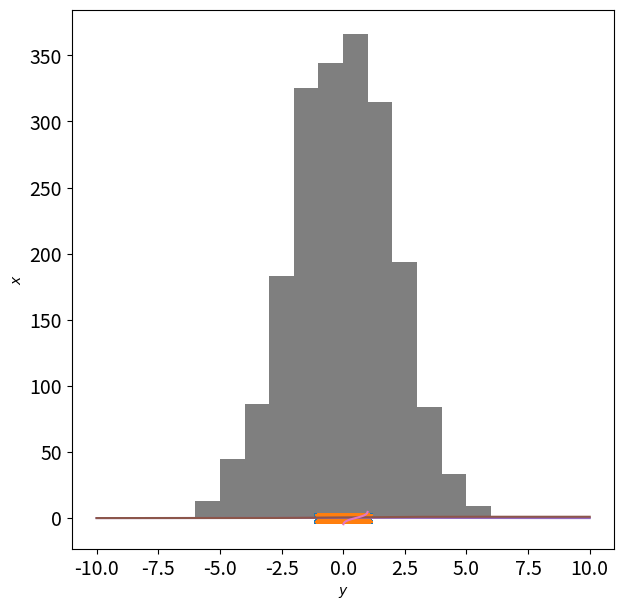

Reproduce this figure in Python. (Note: this script raises an exception after producing the figure.)
import numpy as np

import matplotlib 
%matplotlib inline
%config InlineBackend.figure_format='retina'
matplotlib.rcParams['figure.figsize'] = (10.0, 6.0)
matplotlib.rcParams['xtick.labelsize'] = 14.0
matplotlib.rcParams['ytick.labelsize'] = 14.0
import matplotlib.pyplot as plt

N=100000 # the more random samples we have, the more accurate our result is
x = np.random.uniform(-1.,1.,N)
y = np.random.uniform(-1.,1.,N)
r=np.sqrt(x*x+y*y)
plt.figure(figsize=(7,7))
plt.plot(x,y,'x')
plt.plot(x[r<1],y[r<1],'x')
plt.show()
print('2D:',4.*len(x[r<1])/len(x))

z = np.random.uniform(-1.,1.,N)
r=np.sqrt(x*x+y*y+z*z)
print('3D:',6.*len(x[r<1])/len(x))

t = np.random.uniform(-1.,1.,N)
r=np.sqrt(x*x+y*y+z*z+t*t)
print('4D:',np.sqrt(32.*len(x[r<1])/len(x)))

f = np.random.uniform(-1.,1.,N)
r=np.sqrt(x*x+y*y+z*z+t*t+f*f)
print('5D:',np.sqrt(60.*len(x[r<1])/len(x)))

def rng(m=2**32, a=1103515245, b=12345):
    """This function updates the (pseudo-)random number to a new one."""
    rng.current = (a*rng.current + b) % m
    return 1.*rng.current/m

rng.current = 101 #setting the random number seed
random_numbers = np.array([rng() for i in range(1000)]) #Draw a few random numbers
plt.hist(random_numbers,range=(0.,1.),bins=10) #plot them
plt.show()

np.random.seed(101)
random_numbers2 = np.random.random(1000)
plt.hist(random_numbers2,range=(0.,1.),bins=10)
plt.show()

np.random.seed(None)
print(np.random.random(1))
np.random.seed(10)
print(np.random.random(1))

xmin = -10. #set up an array of x-values
xmax = 10.
dx = 0.01
x = np.arange(xmin,xmax + dx,dx)

sigma = 2. #set the standard deviation of the Gaussian
P = 1./(2.*np.pi*sigma**2)**0.5*np.exp(-x**2/(2.*sigma**2)) #Gaussian PDF

plt.plot(x,P)
plt.xlabel(r'$x$')
plt.ylabel(r'$P(x)$')
plt.show()

from scipy.special import erf
CDF = 0.5*(1. + np.sign(x)*erf(np.abs(x/2**0.5/sigma))) #Gaussian CDF

plt.plot(x,CDF)
plt.xlabel(r'$x$')
plt.ylabel(r'CDF$(x)$')
plt.show()

from scipy.special import erfinv
y = np.arange(0.,1.+0.01,0.01)

def iCDF(y,sigma): #inverse CDF
    return 2**0.5*sigma*erfinv(2.*y - 1.)

iCDF_arr = iCDF(y,sigma)
plt.plot(y,iCDF_arr)
plt.xlabel(r'$y$')
plt.ylabel(r'$x$')
plt.show()

n = 2000 #Number of random samples to draw

yvals = np.random.uniform(0.,1.,n) #Draw uniformly distributed values for y
xvals = iCDF(yvals,sigma) #Convert these values to values of x

# 'normed' got changed to 'density'
plt.hist(xvals,range=(-10,10),bins=20,normed=True) #plot a histogram for x
plt.xlabel(r'$x$')
plt.ylabel(r'sample distribution')
plt.plot(x,P,label='exact PDF')
plt.legend()
plt.show()

print('zeroth order:', 1., (xvals**0).sum()/n)
print('first order:', 0., (xvals**1).sum()/n)
print('second order:', sigma**2, (xvals**2).sum()/n)
print('third order:', 0., (xvals**3).sum()/n)
print('fourth order:', 3.*sigma**4, (xvals**4).sum()/n)

xvals2 = np.random.normal(0.,sigma,n)

plt.hist(xvals2,range=(-10,10),bins=20,normed=True) #plot a histogram for x
plt.xlabel(r'$x$')
plt.ylabel(r'sample distribution')
plt.plot(x,P,label='exact PDF')
plt.legend()
plt.show()

#Set up a two-dimensional grid for plotting purposes:
xvals = np.arange(-10,10.01,0.01)
yvals = np.arange(-10,10.01,0.01)
gridx, gridy = np.meshgrid(xvals,yvals)

#Define the two-dimensional Gaussian:
cov_xx = 6.
cov_yy = 1.5
cov_xy = 1.0
cov = np.array([[cov_xx,cov_xy],[cov_xy,cov_yy]])
invcov = np.linalg.inv(cov)

def twoDGauss(x,y,cov,invcov):
    det = np.linalg.det(cov)
    norm = 1./(2.*np.pi)/det**0.5
    return norm*np.exp(-0.5*(x*(invcov[0,0]*x + invcov[0,1]*y) + y*(invcov[1,0]*x + invcov[1,1]*y)))

#Evaluate the Gaussian at all grid points and plot it:
G = twoDGauss(gridx,gridy,cov,invcov)

plt.imshow(G,cmap=plt.cm.Blues,extent=[xvals.min(),xvals.max(),yvals.max(),yvals.min()])
plt.xlabel(r'$x$')
plt.ylabel(r'$y$')
plt.colorbar()
plt.show()

#Define drawing step:
def draw_sample():
    return np.random.uniform(-10,10,2) #two-dimensional uniform distribution

#Define the acceptance-rejection step:
c = 40.
D = 2 #dimension of the parameter space

def AcceptReject(c,D,P,*Pargs):
    """This function returns `True' if the sample is accepted and `False' if not. We use a
    variable-length argument list `*Pargs' to be able to use any probability function `P' that we
    might come up with"""
    Pval = P(*Pargs)
    proposalval = 1./20**D #The proposal density is 1/20*1/20
    prob = Pval/(c*proposalval)
    return np.random.choice([True,False],p=[prob,1.-prob])

#Draw some samples:
N = 10000 #number of samples to draw
count = 0 #count the accepted samples
samples = [] #store the accepted samples

for i in range(N):
    samp = draw_sample()
    acc = AcceptReject(c,D,twoDGauss,samp[0],samp[1],cov,invcov)
    if acc:
        count += 1
        samples.append(samp)
samples = np.array(samples)

plt.imshow(G,cmap=plt.cm.Blues,extent=[xvals.min(),xvals.max(),yvals.max(),yvals.min()])
plt.xlabel(r'$x$')
plt.ylabel(r'$y$')
plt.colorbar()
plt.plot(samples[:,0],samples[:,1],'.',color='red')
plt.show()
print('acceptance ratio:', 1.*count/N)

#Let's calculate some moments of the PDF:
samples = np.array(samples)
print('mean x:', np.mean(samples[:,0]))
print('mean y:', np.mean(samples[:,1]))
print('variance in x-direction:', np.mean(samples[:,0]**2))
print('variance in y-direction:', np.mean(samples[:,1]**2))
print('covariance of x and y:', np.mean(samples[:,0]*samples[:,1]))

#Define the D-dimensional Gaussian:
sigma = 2.
def DdimGauss(xvec,sigma,D):
    det = sigma**(2*D)
    norm = 1./(2.*np.pi)**(D/2.)/det**0.5
    return norm*np.exp(-0.5*np.dot(xvec,xvec/sigma**2))

#Define the drawing step:
def draw_sample_Ddim(D):
    return np.random.uniform(-10,10,D) #D-dimensional uniform distribution

#Draw some samples:
N = 10000 #number of samples to draw
count = 0 #count the accepted samples
samples = [] #store the accepted samples
D = 2

#Here we are cheating a bit: Since we know what the maximum of the D-dimensional PDF is, we can
#calculate the optimal value of c to use:
c = DdimGauss(np.zeros(D),sigma,D)*20.**D

for i in range(N):
    samp = draw_sample_Ddim(D)
    acc = AcceptReject(c,D,DdimGauss,samp,sigma,D)
    if acc:
        count += 1
        samples.append(samp)

print('acceptance ratio:', 1.*count/N)

#Set up a two-dimensional grid for plotting purposes:
xvals = np.arange(-10,10.01,0.01)
yvals = np.arange(-10,10.01,0.01)
gridx, gridy = np.meshgrid(xvals,yvals)

#Define the two-dimensional Gaussian:
cov_xx = 6.
cov_yy = 1.5
cov_xy = 1.0
cov = np.array([[cov_xx,cov_xy],[cov_xy,cov_yy]])
invcov = np.linalg.inv(cov)
def twoDGauss(samp,cov,invcov):
    x = samp[0]
    y = samp[1]
    det = np.linalg.det(cov)
    norm = 1./(2.*np.pi)/det**0.5
    return norm*np.exp(-0.5*(x*(invcov[0,0]*x + invcov[0,1]*y) + y*(invcov[1,0]*x + invcov[1,1]*y)))

#Evaluate the Gaussian at all grid points and plot it:
G = twoDGauss([gridx,gridy],cov,invcov)

plt.imshow(G,cmap=plt.cm.Blues,extent=[xvals.min(),xvals.max(),yvals.max(),yvals.min()])
plt.xlabel(r'$x$')
plt.ylabel(r'$y$')
plt.colorbar()
plt.show()

#Define the proposal step (we are using a symmetric Gaussian proposal density):
def proposal(oldsamp,sigmaprop,D):
    newsamp = oldsamp + np.random.normal(0.,sigmaprop,D)
    return newsamp

#Define the acceptance-rejection step (return the new sample and a boolean that tells us whether
#or not the new sample was accepted):
def accept(newsamp,oldsamp,paramrange,P,*Pargs):
    if not ((np.array([p1 - p2 for p1, p2 in zip(newsamp, np.transpose(paramrange)[:][0])])>0).all() \
            and (np.array([p1 - p2 for p1, p2 in zip(np.transpose(paramrange)[:][1],newsamp)])>0).all()):
        acc = False
        return acc, oldsamp # make sure the samples are in the desired range
    newprob = P(newsamp,*Pargs)
    oldprob = P(oldsamp,*Pargs)
    if newprob >= oldprob:
        acc = True
        return acc, newsamp
    else:
        prob = newprob/oldprob
        acc = np.random.choice([True,False],p=[prob,1.-prob])
        return acc, acc*newsamp + (1. - acc)*oldsamp #Note that this is either newsamp or oldsamp

#Define function that runs an entire chain:
def run_chain(steps,paramrange,sigmaprop,D,P,*Pargs):
    oldsamp=np.array([np.random.uniform(paramrange[d][0],paramrange[d][1]) for d in range(D)])#Draw a random starting point
    count = 0 #Count the number of accepted samples
    samples = [oldsamp] #Store all samples
    for i in range(steps):
        newsamp = proposal(oldsamp,sigmaprop,D) #Propose a new sample
        acc, newsamp = accept(newsamp,oldsamp,paramrange,P,*Pargs) #decide whether or not to accept it
        samples.append(newsamp) #Add the sample to the list of samples
        if acc:
            count += 1
        oldsamp = newsamp #Move to the new sample
    ar = 1.*count/steps #compute the acceptance ratio
    return np.array(samples), ar


#Run a chain:
np.random.seed(11)
Nsteps = 200 #number of steps to run the chain for
sigmaprop = 1 #width of the proposal distribution
D = 2 #dimension of the parameter space
samples, ar = run_chain(Nsteps,np.transpose(np.array([[-10]*D,[10]*D])),sigmaprop,D,twoDGauss,cov,invcov) #run the chain
print('acceptance ratio:', ar)

#Plot the chain on top of the 2D-density:
plt.imshow(G,cmap=plt.cm.Blues,extent=[xvals.min(),xvals.max(),yvals.max(),yvals.min()])
plt.xlabel(r'$x$')
plt.ylabel(r'$y$')
plt.colorbar()
plt.plot(samples[:,0],samples[:,1],'-',color='red')
plt.show()

#plot the x-values of the samples:
plt.plot(samples[:,0])
plt.xlabel(r'sample number')
plt.ylabel(r'$x$')
plt.show()

#use the plot to determine how many samples to throw out as "burn-in":
burnin = 50
non_burnin_samples = samples[burnin:]

#calculate the auto-correlation of the remaining samples:
xmean=(np.mean(non_burnin_samples[:,0]))
xvar=(np.var(non_burnin_samples[:,0]))
ACL=np.array([(((non_burnin_samples[h:,0]-xmean)*(non_burnin_samples[:-h,0]-xmean)).sum())/(len(non_burnin_samples[:,0])-h)/xvar for h in range(1,50)])                              

plt.plot(ACL)
plt.xlabel(r'difference in sample number')
plt.ylabel(r'correlation')
plt.show()

#use the plot to determine the correlation length between samples
corrlength = 20
independentsamples = non_burnin_samples[::corrlength]
print (independentsamples.shape)
print('effective acceptance ratio:', 1.*independentsamples.shape[0]/Nsteps)

#Plot only the independent samples:
plt.imshow(G,cmap=plt.cm.Blues,extent=[xvals.min(),xvals.max(),yvals.max(),yvals.min()])
plt.xlabel(r'$x$')
plt.ylabel(r'$y$')
plt.colorbar()
plt.plot(independentsamples[:,0],independentsamples[:,1],'.',color='red')
plt.show()

#Define a multimodal distribution (remember that the normalization doesn't matter):
def multimodal(samp,cov,invcov):
    x = samp[0]
    y = samp[1]
    return twoDGauss(samp,cov,invcov) + 0.1*np.exp(-0.5*((x-5.)**2 + (y-5)**2))

#Plot it:
mm = multimodal([gridx,gridy],cov,invcov)
plt.imshow(mm,cmap=plt.cm.Blues,extent=[xvals.min(),xvals.max(),yvals.max(),yvals.min()])
plt.xlabel(r'$x$')
plt.ylabel(r'$y$')
plt.colorbar()
plt.show()

#Run a chain:
np.random.seed(15) # first try this
#np.random.seed(11) # then try this.
Nsteps = 200
sigmaprop = 1.0
D = 2
samples, ar = run_chain(Nsteps,np.transpose(np.array([[-10]*D,[10]*D])),sigmaprop,D,multimodal,cov,invcov)
print('acceptance ratio:', ar)

#Plot the chain on top of the 2D-density:
plt.imshow(mm,cmap=plt.cm.Blues,extent=[xvals.min(),xvals.max(),yvals.max(),yvals.min()])
plt.xlabel(r'$x$')
plt.ylabel(r'$y$')
plt.colorbar()
plt.plot(samples[:,0],samples[:,1],'-',color='red')
plt.show()

independent_samples = samples[50::25] #remove burn-in phase and correlated samples

x_values = independent_samples[:,0]

plt.hist(x_values,range=(-10,10),bins=40,normed=True)
plt.xlabel(r'$x$')
plt.ylabel(r'$P(x)$')
plt.show()

y_values = independent_samples[:,1]

plt.hist(y_values,range=(-10,10),bins=40,normed=True)
plt.xlabel(r'$y$')
plt.ylabel(r'$P(y)$')
plt.show()

#Standard deviation in each direction for the D-dimensional Gaussian:
sigma = 2.

#Run a chain:
np.random.seed(15)
D = 10
Nsteps = 2000
sigmaprop = 1.0
samples, ar = run_chain(Nsteps,np.transpose(np.array([[-10]*D,[10]*D])),sigmaprop,D,DdimGauss,sigma,D)
print('acceptance ratio:', ar)

print('dimension of the samples:', samples[0].shape)

#Plot the first dimension of the samples:
plt.plot(samples[:,0])
plt.xlabel(r'sample number')
plt.ylabel(r'$x$')
plt.show()

#Simulate a set of Nobs observations:
Nobs = 10
sigma = 0.5 #the standard deviation of the Gaussian noise
x = 2. #fix the true values of the two parameters
y = 4.*2.*np.pi/Nobs
print(y)
#Draw noise realizations:
np.random.seed(10)
n = np.random.normal(0.,sigma,Nobs)

#Observation times
t = np.arange(Nobs)

#Generate a data set:
d = x*np.cos(y*t) + n

plt.plot(d,'x')
plt.plot(d)
plt.show()

#Define the likelihood (which is proportional to the posterior, since we are assuming flat priors):
def likelihood(samp,d,t):
    x = samp[0]
    y = samp[1]
    
    res = (d-x*np.cos(y*t))**2 
    
    return np.exp(-0.5*(res.sum()/sigma**2))

np.random.seed(10)
#np.random.seed(None)
Nsteps = 20000
sigmaprop = 0.2
D=2
samples, ar = run_chain(Nsteps,np.array([[0,5],[0,np.pi]]),sigmaprop,D,likelihood,d,t)

print('acceptance ratio:', ar)
plt.plot(samples[:,0],samples[:,1],'x',color='red')
plt.xlabel(r'$x$')
plt.ylabel(r'$y$')
plt.show()


plt.plot(samples[:,0])
plt.show()

plt.plot(samples[:,1])
plt.show()

x_values = samples[:,0]

plt.hist(x_values,range=(0,5),bins=20,normed=True)
plt.xlabel(r'$x$')
plt.ylabel(r'$P(x)$')
plt.show()

y_values = samples[:,1]

plt.hist(y_values,range=(0,np.pi),bins=40,normed=True)
plt.xlabel(r'$y$')
plt.ylabel(r'$P(y)$')
plt.show()

